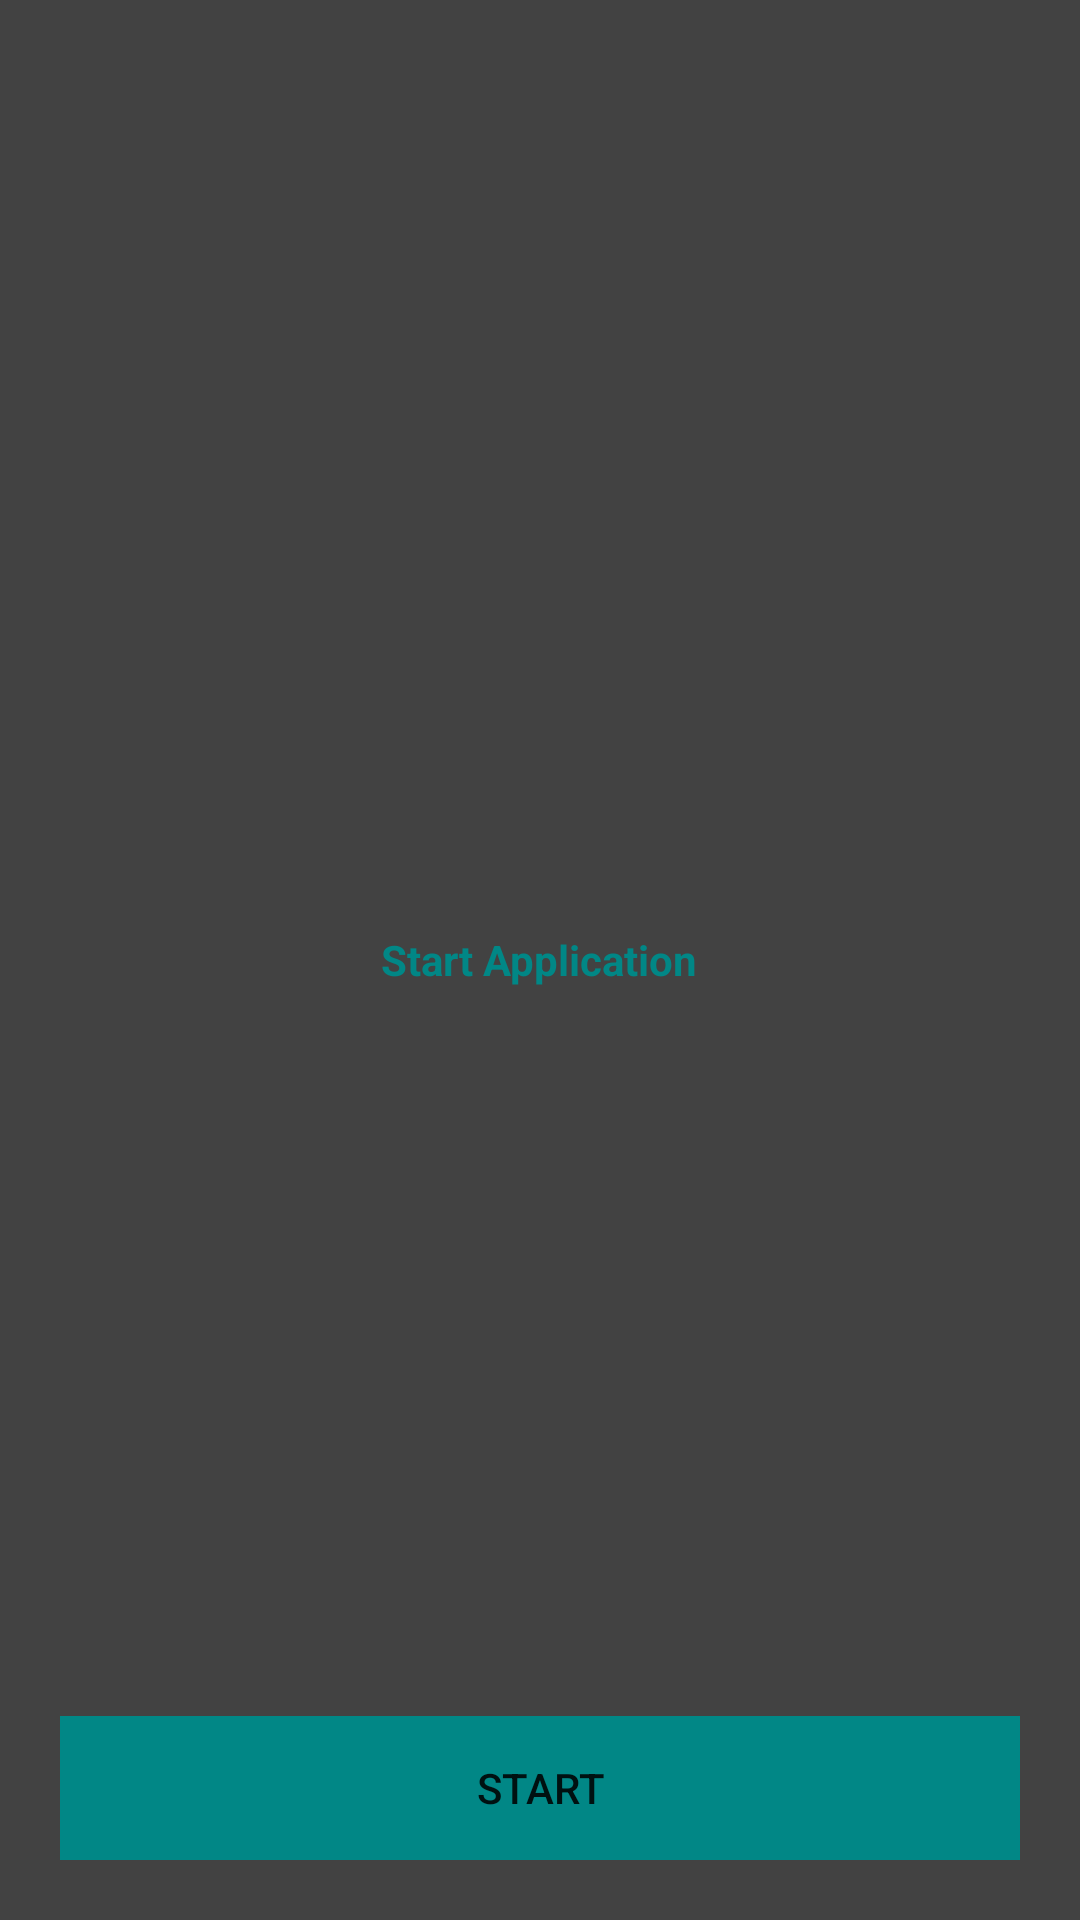

Android layout source for this screen:
<!-- AndroidManifest.xml: application theme AppTheme -->
<!-- res/layout/activity_main.xml -->
<?xml version="1.0" encoding="utf-8"?>
<RelativeLayout xmlns:android="http://schemas.android.com/apk/res/android"
    xmlns:app="http://schemas.android.com/apk/res-auto"
    xmlns:tools="http://schemas.android.com/tools"
    android:layout_width="match_parent"
    android:layout_height="match_parent"
    tools:context=".Activity.MainActivity"
    android:background="@color/cardview_dark_background"
    >

    <TextView
        android:layout_width="wrap_content"
        android:layout_height="wrap_content"
        android:text="Start Application"
        app:layout_constraintBottom_toBottomOf="parent"
        app:layout_constraintEnd_toEndOf="parent"
        app:layout_constraintStart_toStartOf="parent"
        app:layout_constraintTop_toTopOf="parent"
        android:textColor="@color/teal_700"
        android:textStyle="bold"
        android:layout_centerInParent="true"
        />
    <LinearLayout
        android:layout_width="match_parent"
        android:layout_height="wrap_content"
        android:layout_alignParentBottom="true"
        android:gravity="center"
        android:padding="20dp"

        >
        <androidx.appcompat.widget.AppCompatButton
            android:layout_width="match_parent"
            android:layout_height="wrap_content"
            android:text="Start"
            android:background="@color/teal_700"
            android:onClick="startAndCheckPermission"






            />

    </LinearLayout>


</RelativeLayout>
<!-- resources referenced by this layout -->
<resources>
  <style name="AppTheme" parent="Theme.MaterialComponents.DayNight.DarkActionBar">
          
          <item name="colorPrimary">@color/purple_200</item>
          <item name="colorPrimaryVariant">@color/teal_700</item>
          <item name="colorOnPrimary">@color/black</item>
          
          <item name="colorSecondary">@color/teal_200</item>
          <item name="colorSecondaryVariant">@color/teal_200</item>
          <item name="colorOnSecondary">@color/black</item>
          
          <item name="android:statusBarColor">?attr/colorPrimaryVariant</item>
          
      </style>
  <!-- not gathered from this repository: default colours our renderer supplied (Android Studio template values) -->
  <color name="purple_200">#FFBB86FC</color>
  <color name="teal_200">#FF03DAC5</color>
  <color name="teal_700">#FF018786</color>
  <color name="black">#FF000000</color>
</resources>
